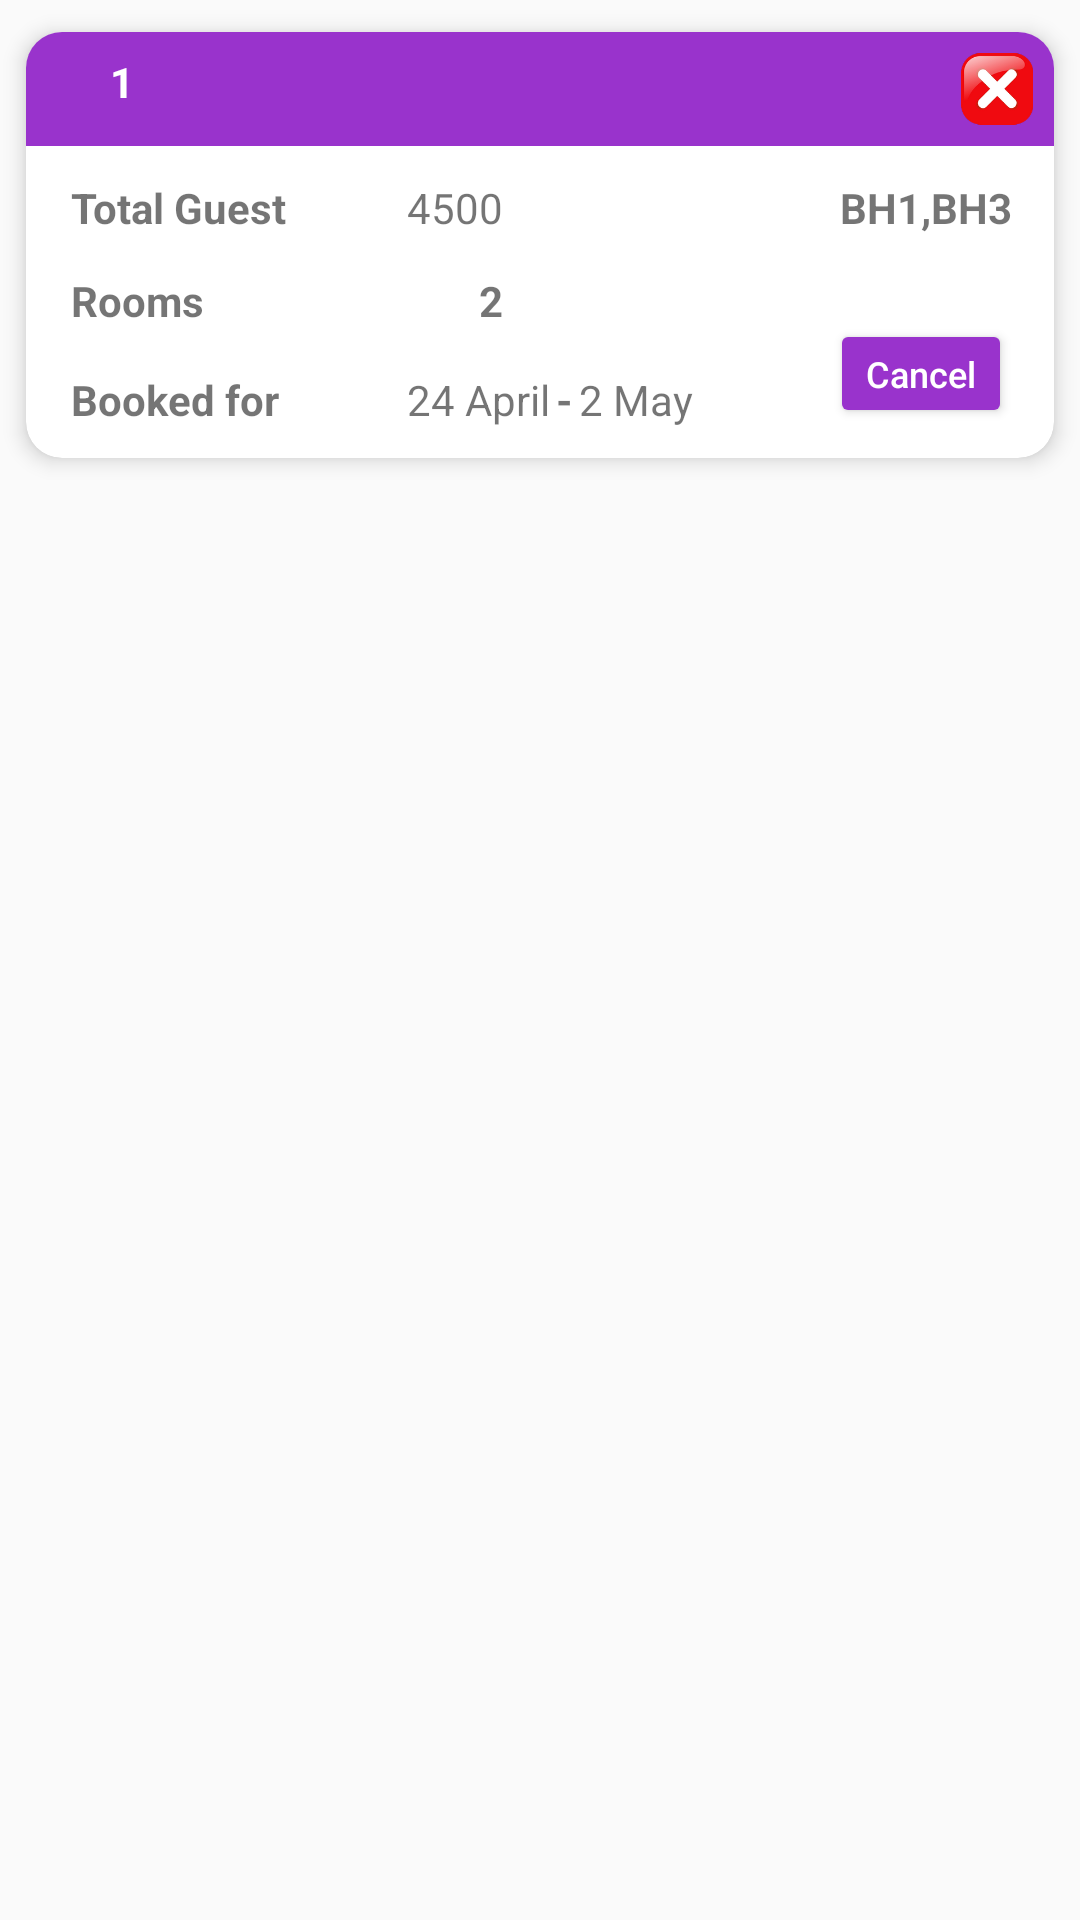

This screen was rendered from an Android layout file. Write that file and the resources it references.
<!-- AndroidManifest.xml: application theme AppTheme -->
<!-- res/layout/admin_cancel_bookings_recycler_row.xml -->
<?xml version="1.0" encoding="utf-8"?>
<RelativeLayout xmlns:android="http://schemas.android.com/apk/res/android"
    android:layout_width="match_parent"
    android:layout_height="wrap_content">

    <android.support.v7.widget.CardView
        xmlns:card_view = "http://schemas.android.com/apk/res-auto"
        android:layout_width="match_parent"
        android:layout_height="wrap_content"
        android:layout_margin="1dp"
        card_view:cardUseCompatPadding="true"
        card_view:cardElevation="4dp"
        card_view:cardCornerRadius="12dp">


        <LinearLayout
            android:layout_width="match_parent" android:layout_height="wrap_content"
            android:orientation="vertical">

            <RelativeLayout
                android:id="@+id/top"
                android:layout_width="match_parent"
                android:background="@color/colorPrimary"
                android:padding="5dp"
                android:layout_height="wrap_content">

                <TextView
                    android:id="@+id/textView"
                    android:layout_width="wrap_content"
                    android:layout_height="wrap_content"
                    android:layout_alignParentStart="true"
                    android:layout_centerVertical="true"
                    android:layout_marginStart="11dp"
                    android:padding="2dp"
                    android:textColor="@color/white"
                    android:text=""
                    android:textStyle="bold" />

                <TextView
                    android:id="@+id/reqid_cancel_bookings"
                    android:layout_width="wrap_content"
                    android:layout_height="wrap_content"

                    android:layout_marginStart="6dp"
                    android:layout_toEndOf="@+id/textView"
                    android:padding="2dp"
                    android:textColor="@color/white"
                    android:text="1"
                    android:textStyle="bold" />
                <ImageButton
                    android:id="@+id/buttonCancelRequest"
                    android:layout_width="28dp"
                    android:layout_height="28dp"

                    android:layout_alignParentEnd="true"
                    android:layout_alignParentTop="true"
                    android:background="#00000000"
                    android:padding="2dp"
                    android:scaleType="fitCenter"
                    android:src="@drawable/close128px" />

            </RelativeLayout>

            <RelativeLayout
                android:layout_width="match_parent"
                android:layout_height="wrap_content">

                <TextView
                    android:id="@+id/textView3"
                    android:layout_width="wrap_content"
                    android:layout_height="wrap_content"
                    android:layout_alignParentStart="true"
                    android:layout_alignParentTop="true"
                    android:layout_marginStart="15dp"
                    android:layout_marginTop="11dp"
                    android:text="Total Guest"
                    android:textStyle="bold" />

                <TextView
                    android:id="@+id/total_guest_cancel_bookings"
                    android:layout_width="wrap_content"
                    android:layout_height="wrap_content"
                    android:layout_alignBaseline="@+id/textView3"
                    android:layout_alignBottom="@+id/textView3"
                    android:layout_marginStart="40dp"
                    android:layout_toEndOf="@+id/textView3"
                    android:text="4500" />

                <TextView
                    android:id="@+id/textView6"
                    android:layout_width="wrap_content"
                    android:layout_height="wrap_content"
                    android:layout_alignBaseline="@+id/total_guest_cancel_bookings"
                    android:layout_alignBottom="@+id/total_guest_cancel_bookings"
                    android:layout_marginEnd="49dp"
                    android:layout_toStartOf="@+id/roomname_cancel_bookings"
                    android:text="Rooms"
                    android:textStyle="bold"
                    android:visibility="invisible" />

                <TextView
                    android:id="@+id/roomname_cancel_bookings"
                    android:layout_width="wrap_content"
                    android:layout_height="wrap_content"
                    android:layout_alignBottom="@+id/textView6"
                    android:layout_alignParentEnd="true"
                    android:layout_marginEnd="14dp"
                    android:text="BH1,BH3"
                    android:textStyle="bold" />

                <TextView
                    android:id="@+id/textView10"
                    android:layout_width="wrap_content"
                    android:layout_height="wrap_content"
                    android:layout_alignStart="@+id/textView3"
                    android:layout_below="@+id/textView3"
                    android:layout_marginTop="12dp"
                    android:text="Rooms"
                    android:textStyle="bold" />

                <TextView
                    android:id="@+id/nrooms_cancel_bookings"
                    android:layout_width="wrap_content"
                    android:layout_height="wrap_content"
                    android:layout_alignEnd="@+id/total_guest_cancel_bookings"
                    android:layout_alignTop="@+id/textView10"
                    android:text="2"
                    android:textStyle="bold" />

                <TextView
                    android:id="@+id/textView13"
                    android:layout_width="wrap_content"
                    android:layout_height="wrap_content"
                    android:layout_alignStart="@+id/textView10"
                    android:layout_below="@+id/textView10"
                    android:layout_marginTop="14dp"
                    android:layout_marginBottom="10dp"
                    android:text="Booked for "
                    android:textStyle="bold" />

                <TextView
                    android:id="@+id/start_date"
                    android:layout_width="wrap_content"
                    android:layout_height="wrap_content"
                    android:layout_alignStart="@+id/total_guest_cancel_bookings"
                    android:layout_alignTop="@+id/textView13"
                    android:text="24 April" />

                <TextView
                    android:id="@+id/textView15"
                    android:layout_width="wrap_content"
                    android:layout_height="wrap_content"
                    android:layout_alignTop="@+id/start_date"
                    android:layout_toEndOf="@+id/start_date"
                    android:layout_toStartOf="@+id/end_sate"
                    android:text="-"
                    android:textAlignment="center"
                    android:textStyle="bold" />

                <TextView
                    android:id="@+id/end_sate"
                    android:layout_width="wrap_content"
                    android:layout_height="wrap_content"
                    android:layout_alignBottom="@+id/textView15"
                    android:layout_alignEnd="@+id/textView6"
                    android:text="2 May" />

                <Button
                    android:id="@+id/cancel_cancel_bookings"
                    style="@style/Widget.AppCompat.Button"
                    android:layout_width="wrap_content"
                    android:layout_height="wrap_content"

                    android:layout_alignBottom="@+id/end_sate"
                    android:layout_alignEnd="@+id/roomname_cancel_bookings"

                    android:backgroundTint="@color/colorPrimary"
                    android:textColor="@color/white"
                    android:minHeight="0dp"
                    android:minWidth="0dp"
                    android:text="Cancel"
                    android:textAllCaps="false"
                    android:textSize="12sp" />
            </RelativeLayout>

            <RelativeLayout
                android:id="@+id/hidden_layout_cancel_bookings"
                android:layout_width="match_parent"
                android:layout_height="wrap_content"
                android:visibility="gone"
                android:animateLayoutChanges="true">

                <Button
                    android:id="@+id/confirm_cancel_cancel_bookings"
                    style="@style/Widget.AppCompat.Button"
                    android:layout_width="wrap_content"
                    android:layout_height="wrap_content"
                    android:textColor="@color/white"
                    android:padding="5dp"
                    android:layout_marginBottom="10dp"
                    android:layout_below="@+id/edit_text_cancel_bookings"
                    android:background="@drawable/enableddisabledbutton"
                    android:layout_centerHorizontal="true"
                    android:layout_marginTop="11dp"
                    android:backgroundTint="@color/colorPrimary"
                    android:minHeight="0dp"
                    android:minWidth="0dp"
                    android:text="Confirm Cancellation"
                    android:textAllCaps="false"
                    android:textSize="12sp" />

                <TextView
                    android:id="@+id/textView2"
                    android:layout_width="wrap_content"
                    android:layout_height="wrap_content"
                    android:layout_alignParentStart="true"
                    android:layout_alignParentTop="true"
                    android:layout_marginStart="29dp"
                    android:layout_marginTop="20dp"
                    android:text="Reason"
                    android:textStyle="bold" />

                <EditText
                    android:id="@+id/edit_text_cancel_bookings"
                    android:layout_width="wrap_content"
                    android:layout_height="wrap_content"
                    android:layout_alignBottom="@+id/textView2"
                    android:layout_alignParentEnd="true"
                    android:layout_alignParentRight="true"
                    android:layout_alignTop="@+id/textView2"
                    android:layout_marginLeft="12sp"
                    android:layout_marginRight="12sp"
                    android:layout_toEndOf="@+id/textView2"
                    android:background="@null"
                    android:textSize="14sp" />
            </RelativeLayout>


        </LinearLayout>
    </android.support.v7.widget.CardView>

</RelativeLayout>
<!-- resources referenced by this layout -->
<resources>
  <color name="colorPrimary"> #9933CC</color>
  <color name="white">#FFFFFF</color>
  <!-- drawable close128px: png bitmap (drawable, 11771 bytes) -->
  <!-- drawable enableddisabledbutton (drawable) -->
  <?xml version="1.0" encoding="utf-8"?>
  <selector xmlns:android="http://schemas.android.com/apk/res/android">
      <item android:state_pressed="true"
          android:drawable="@color/colorPrimary"
          >
  
      </item>
  
      <item android:state_focused="true"
          android:drawable="@color/colorPrimary">
  
      </item>
      <item android:state_enabled="false"
          android:drawable="@color/colorAccent1">
  
      </item>
      <item android:state_enabled="true"
          android:drawable="@color/buttonColor">
  
      </item>
  
  
  
  </selector>
  <style name="AppTheme" parent="Theme.AppCompat.Light.DarkActionBar">
          
          <item name="colorPrimary">@color/colorPrimary</item>
          <item name="colorPrimaryDark">@color/colorPrimaryDark</item>
          <item name="colorAccent">@color/colorAccent</item>
      </style>
  <color name="colorAccent1"> #af95df   </color>
  <color name="buttonColor"> #7f31ef</color>
  <color name="colorPrimaryDark"> #660099 </color>
  <color name="colorAccent"> #d273f3    </color>
</resources>
